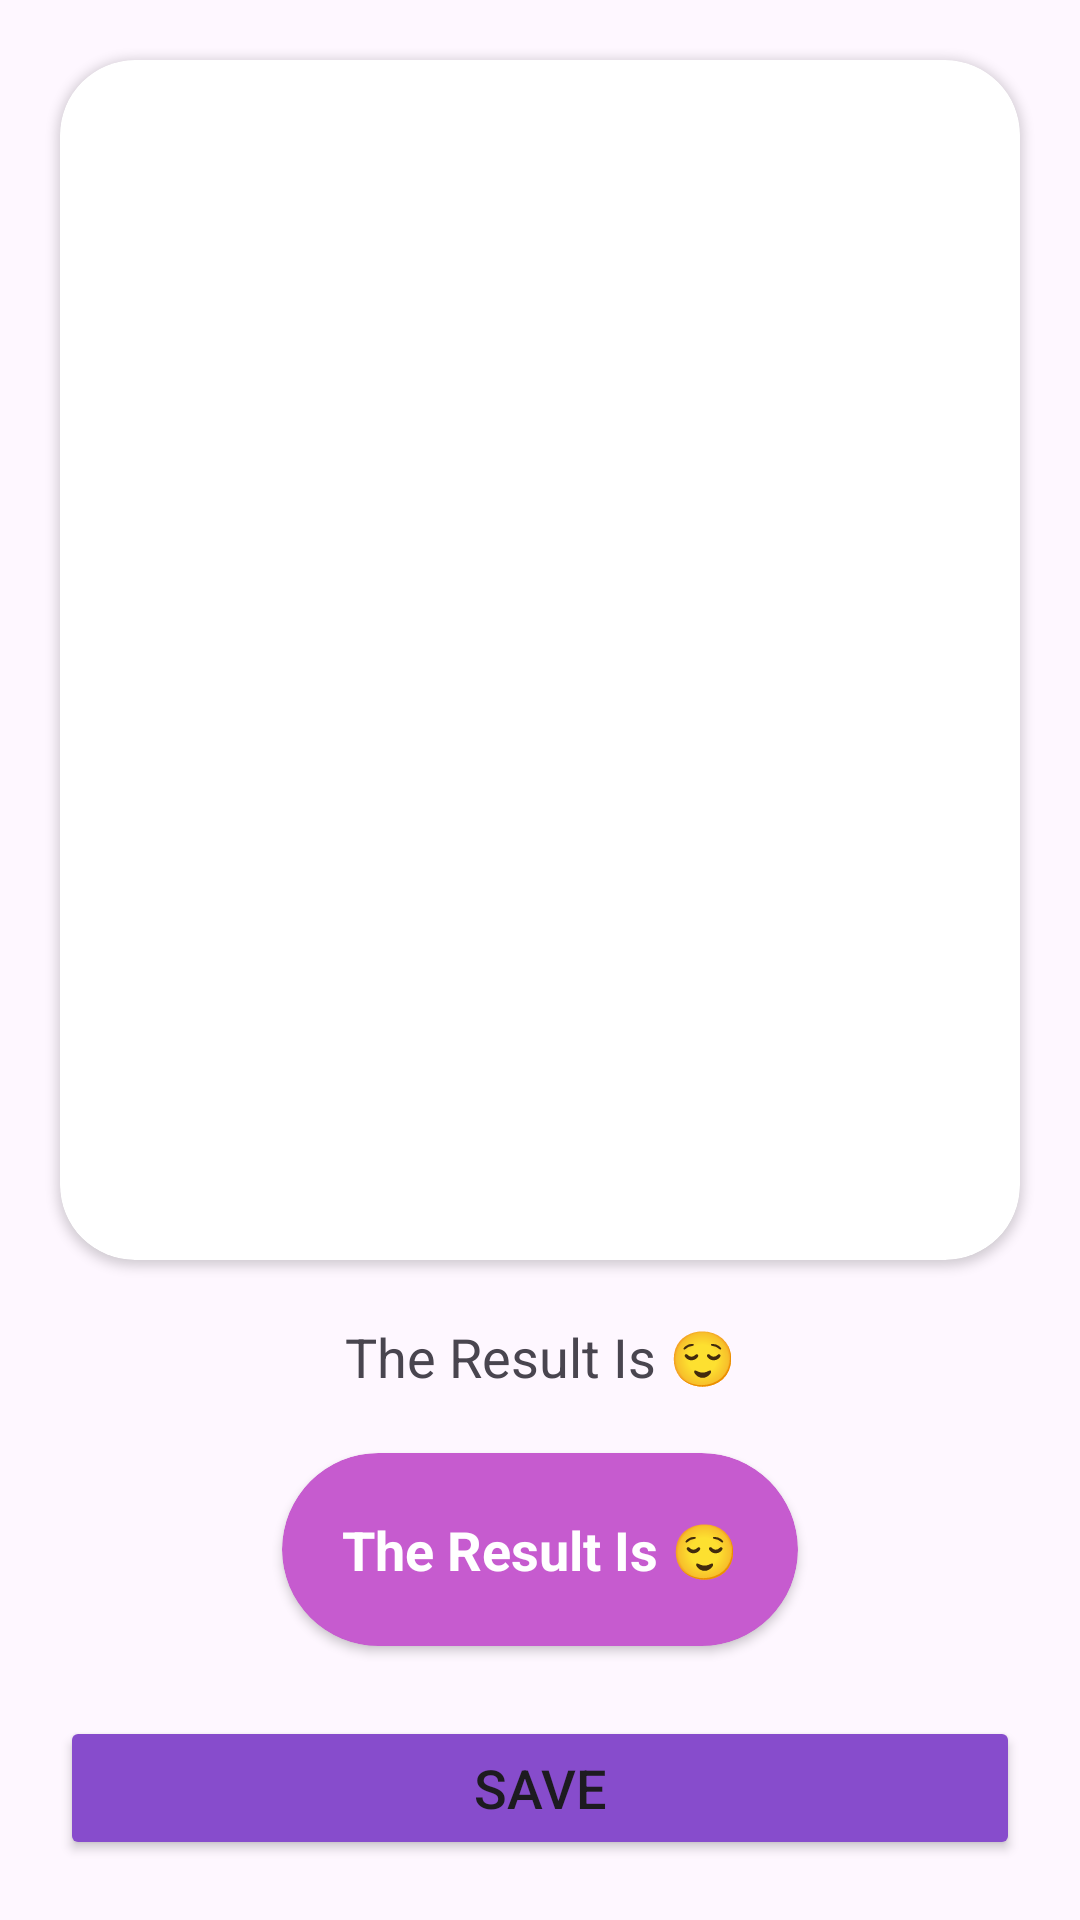

Here is an Android app screen rendered from its layout file. Give the layout XML and the strings, colors and styles it references.
<!-- AndroidManifest.xml: application theme Theme.Asclepius -->
<!-- res/layout/activity_result.xml -->
<?xml version="1.0" encoding="utf-8"?>
<androidx.constraintlayout.widget.ConstraintLayout xmlns:android="http://schemas.android.com/apk/res/android"
    xmlns:tools="http://schemas.android.com/tools"
    xmlns:app="http://schemas.android.com/apk/res-auto"
    android:layout_width="match_parent"
    android:layout_height="match_parent"
    tools:context=".view.ResultActivity">

    <androidx.cardview.widget.CardView
        android:id="@+id/image_card"
        android:layout_width="match_parent"
        android:layout_height="wrap_content"
        app:cardCornerRadius="25dp"
        android:layout_margin="20dp"
        app:layout_constraintTop_toTopOf="parent"
        app:layout_constraintStart_toStartOf="parent"
        app:layout_constraintEnd_toEndOf="parent">

        <ImageView
            android:id="@+id/result_image"
            android:layout_width="match_parent"
            android:layout_height="400dp"
            android:scaleType="centerCrop"
            app:layout_constraintTop_toTopOf="parent"
            app:layout_constraintStart_toStartOf="parent"
            app:layout_constraintEnd_toEndOf="parent"
            app:srcCompat="@drawable/ic_place_holder"
            android:contentDescription="@string/img" />

    </androidx.cardview.widget.CardView>

    <TextView
        android:id="@+id/result_text"
        android:layout_width="wrap_content"
        android:layout_height="wrap_content"
        android:layout_marginTop="20dp"
        android:text="@string/result"

        android:textSize="18sp"
        app:layout_constraintEnd_toEndOf="parent"
        app:layout_constraintStart_toStartOf="parent"
        app:layout_constraintTop_toBottomOf="@+id/image_card" />

    <androidx.cardview.widget.CardView
        android:id="@+id/tv_result"
        android:layout_width="wrap_content"
        android:layout_height="wrap_content"
        android:layout_marginTop="20dp"
        app:cardBackgroundColor="#C65BCF"
        app:cardCornerRadius="50dp"
        app:layout_constraintEnd_toEndOf="parent"
        app:layout_constraintStart_toStartOf="parent"
        app:layout_constraintTop_toBottomOf="@+id/result_text">

        <TextView
            android:id="@+id/tv_prediction"
            android:layout_width="match_parent"
            android:layout_height="wrap_content"
            android:layout_margin="20dp"
            android:text="@string/result"
            android:textColor="@color/white"
            android:textSize="18sp"
            android:textStyle="bold" />

    </androidx.cardview.widget.CardView>

    <Button
        android:id="@+id/btn_save"
        android:layout_width="match_parent"
        android:layout_height="wrap_content"
        android:layout_margin="20dp"
        android:text="@string/save"
        android:textSize="18sp"
        android:backgroundTint="#874CCC"
        app:layout_constraintBottom_toBottomOf="parent"
        app:layout_constraintStart_toStartOf="parent"
        app:layout_constraintEnd_toEndOf="parent"/>
</androidx.constraintlayout.widget.ConstraintLayout>
<!-- resources referenced by this layout -->
<resources>
  <string name="img">img</string>
  <string name="result">The Result Is 😌</string>
  <string name="save">Save</string>
  <style name="Theme.Asclepius" parent="Base.Theme.Asclepius" />
  <style name="Base.Theme.Asclepius" parent="Theme.Material3.DayNight">
          
          <item name="colorPrimary">#10439F</item>
          <item name="colorPrimaryVariant">#874CCC</item>
  
          
          <item name="colorSecondary">#C65BCF</item>
          <item name="colorSecondaryVariant">#10439F</item>
      </style>
  <!-- not gathered from this repository: default colours our renderer supplied (Android Studio template values) -->
  <color name="white">#FFFFFFFF</color>
</resources>
